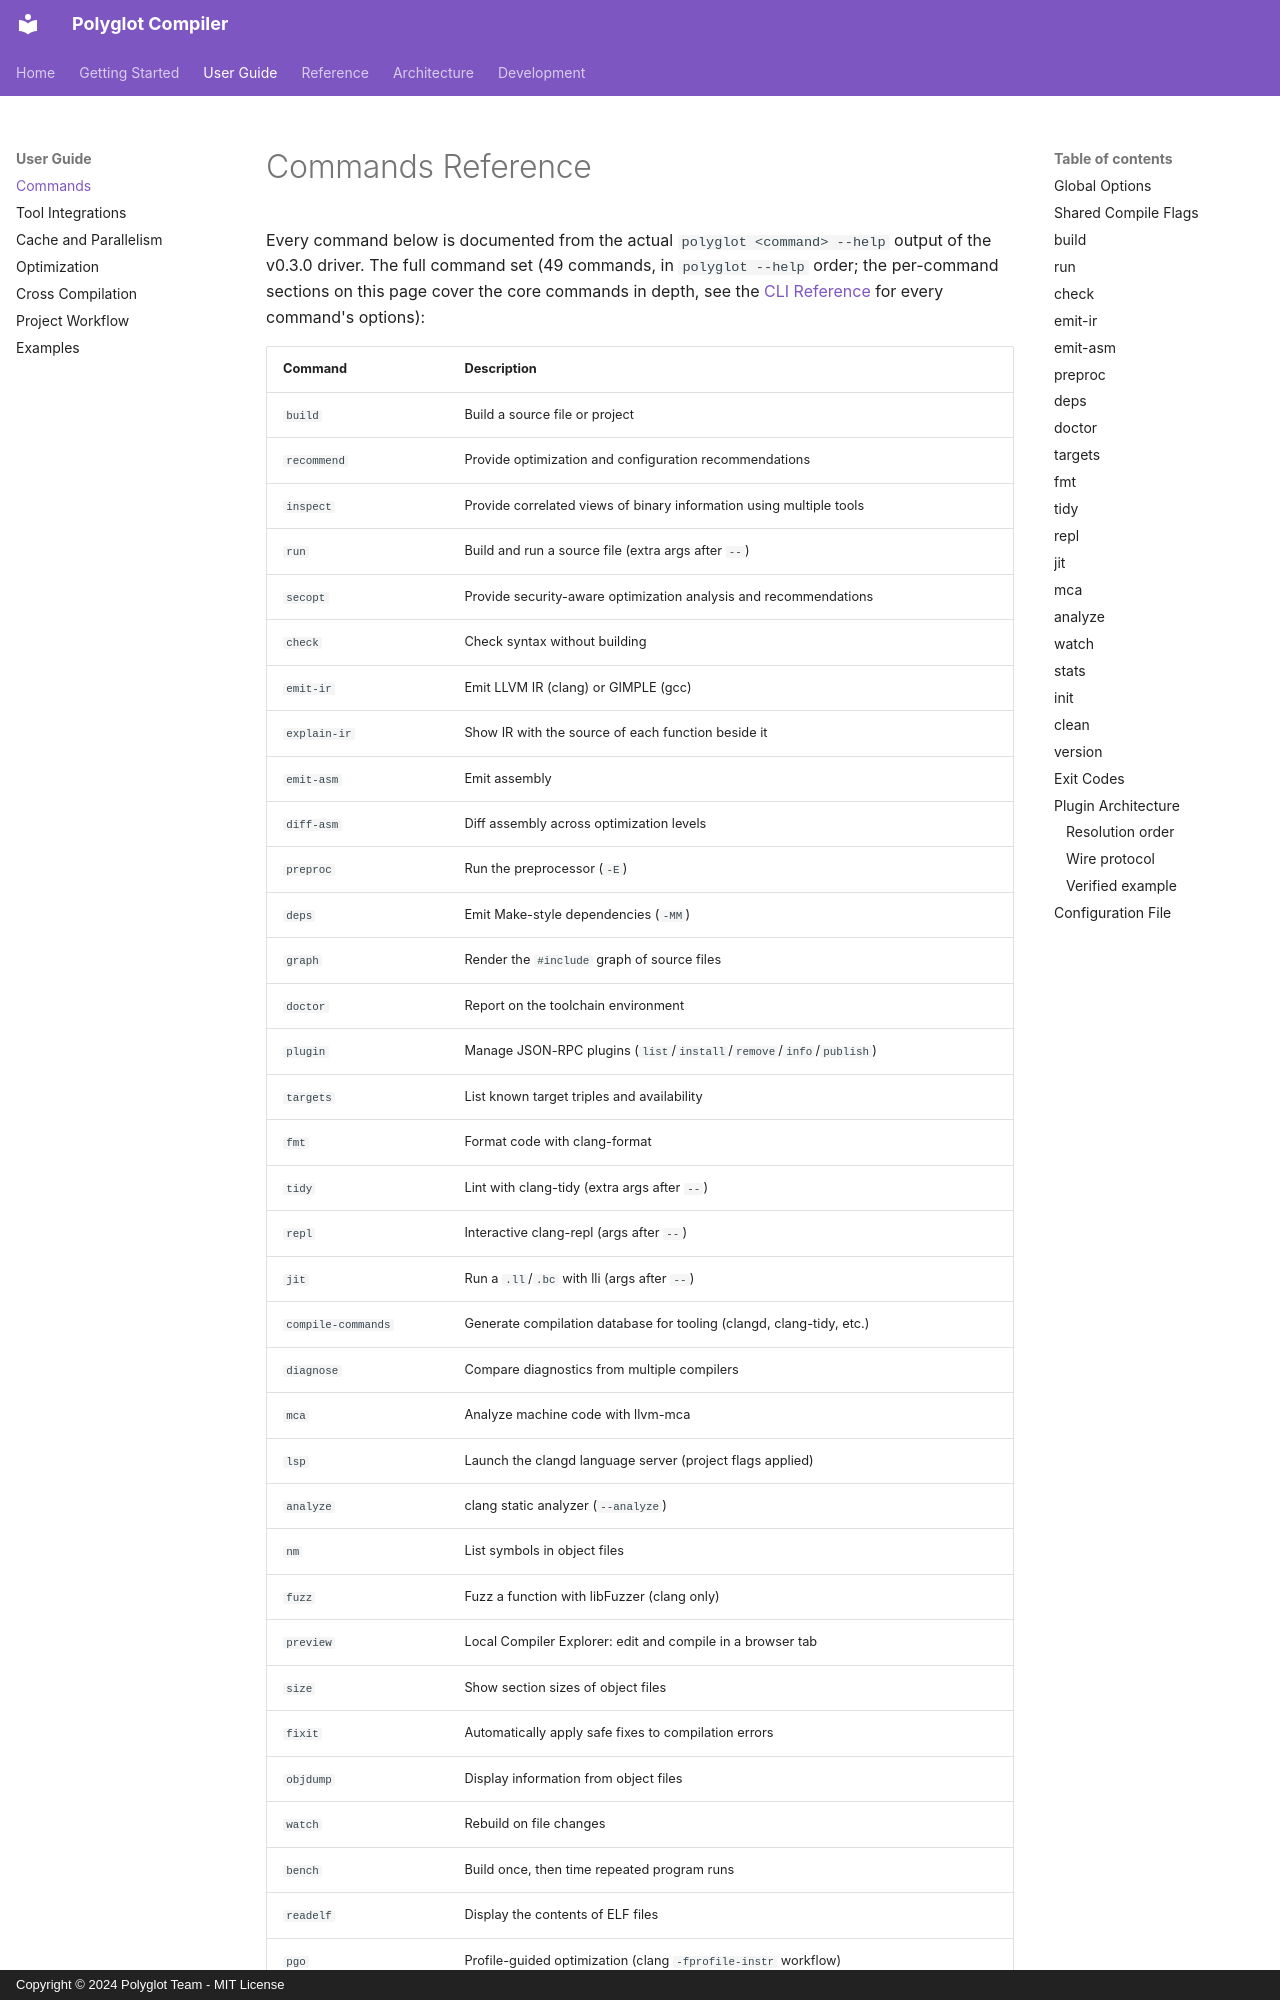

repository: RXVEN-1907/polyglot-compiler · page: user-guide/commands/index.html · generator: mkdocs · copyright: Copyright © 2024 Polyglot Team - MIT License

# Commands Reference

Every command below is documented from the actual `polyglot <command> --help` output of the v0.3.0 driver. The full command set (49 commands, in `polyglot --help` order; the per-command sections on this page cover the core commands in depth, see the [CLI Reference](../reference/cli.md) for every command's options):
